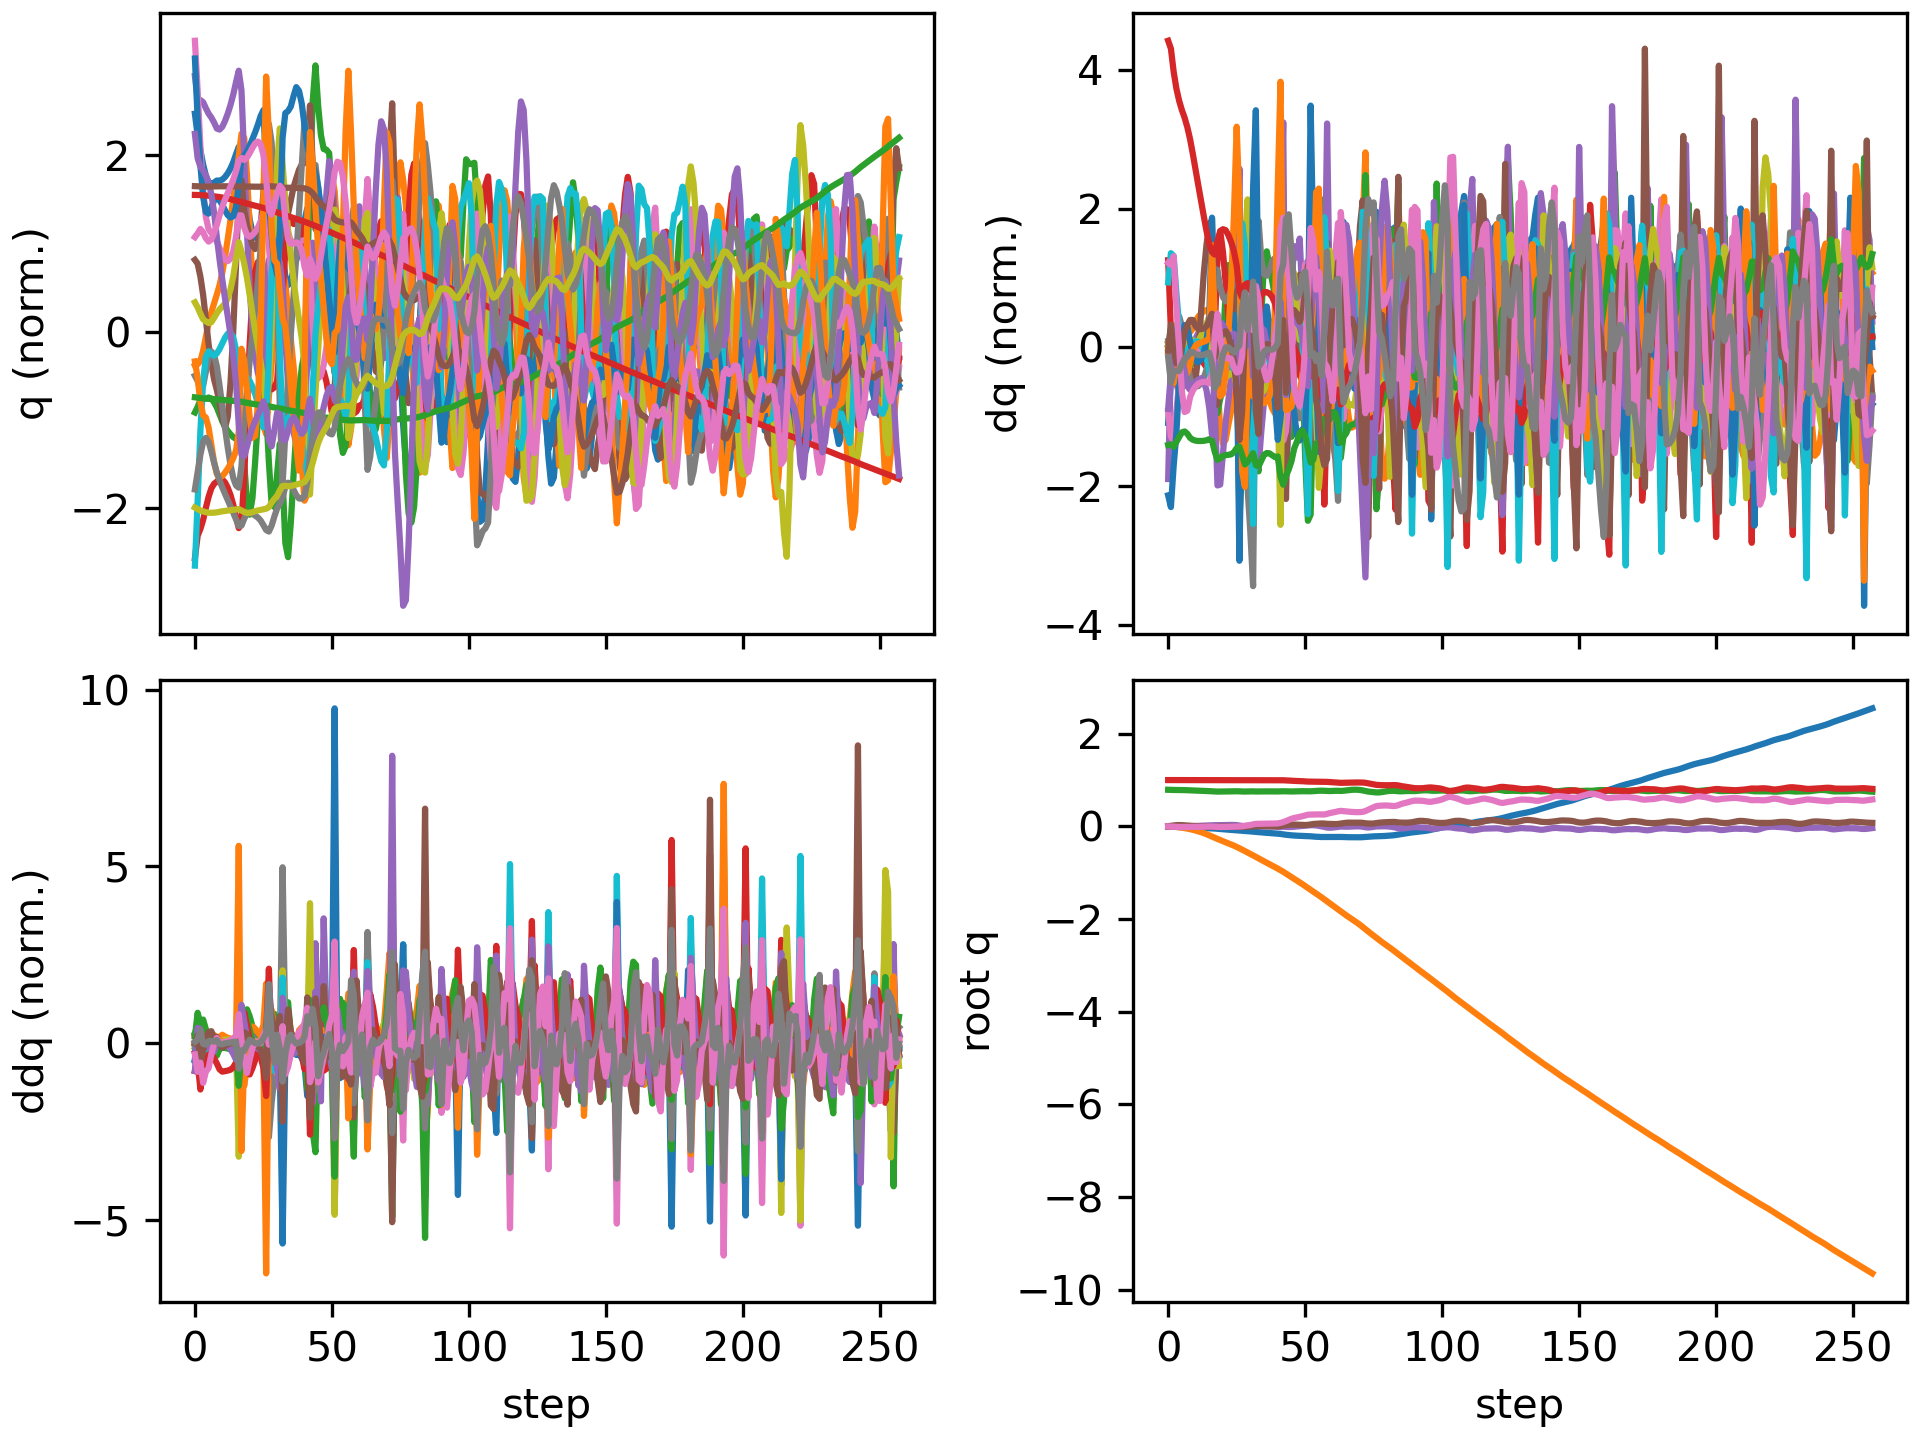

The data file committed next to this chart (first rows):
floating_base_joint_x, floating_base_joint_y, floating_base_joint_z, floating_base_joint_qw, floating_base_joint_qx, floating_base_joint_qy, floating_base_joint_qz, left_hip_pitch_joint_q, left_hip_roll_joint_q, left_hip_yaw_joint_q, left_knee_joint_q, left_ankle_pitch_joint_q, left_ankle_roll_joint_q, right_hip_pitch_joint_q, right_hip_roll_joint_q, right_hip_yaw_joint_q, right_knee_joint_q, right_ankle_pitch_joint_q, right_ankle_roll_joint_q, floating_base_joint_vx, floating_base_joint_vy, floating_base_joint_vz, floating_base_joint_wx, floating_base_joint_wy
-0.002742, -0.0005175, 0.7906, 1, -0.000312, 0.005811, 0.0002941, -0.05776, 0.001211, -0.003193, 0.1258, -0.07622, -1.5206089229173975e-06, -0.05738, 0.002619, 0.002796, 0.1256, -0.07614, -0.0001222, -0.162, -0.04644, -0.2089, -0.05234, 0.675
-0.0063, -0.001908, 0.7876, 0.9999, 0.0009381, 0.01332, -0.00345, -0.1028, 0.002899, 0.001407, 0.1882, -0.1156, -0.003121, -0.1531, -0.002436, -0.003685, 0.3274, -0.205, -0.01626, -0.1577, -0.09337, -0.09359, 0.2657, 0.6588
-0.00998, -0.005199, 0.7866, 0.9997, 0.002435, 0.0211, -0.007467, -0.1335, 0.00751, 0.007223, 0.2066, -0.1159, -0.01378, -0.2591, -0.009896, -0.01187, 0.5455, -0.3029, -0.03986, -0.1739, -0.2303, -0.01237, -0.01268, 0.7267
-0.01326, -0.01091, 0.7862, 0.9996, 0.001306, 0.02666, -0.00959, -0.1628, 0.02123, 0.008111, 0.2319, -0.1194, -0.02892, -0.3418, -0.006873, -0.0193, 0.6997, -0.3706, -0.05254, -0.1404, -0.3314, -0.02043, -0.2038, 0.3411
-0.01577, -0.01837, 0.7855, 0.9995, -0.0006973, 0.02844, -0.01157, -0.186, 0.03985, 0.008214, 0.2653, -0.1293, -0.04956, -0.3927, 0.006296, -0.0219, 0.7762, -0.4027, -0.05469, -0.1089, -0.4037, -0.03788, -0.1725, 0.01297
-0.01759, -0.02708, 0.7847, 0.9996, -0.001821, 0.02668, -0.01287, -0.1992, 0.05815, 0.009144, 0.2961, -0.1382, -0.06954, -0.4161, 0.01985, -0.02398, 0.7934, -0.406, -0.06451, -0.0764, -0.4593, -0.05199, -0.0292, -0.3325
-0.01903, -0.03678, 0.7833, 0.9997, -0.001118, 0.02243, -0.01309, -0.203, 0.07266, 0.008281, 0.3193, -0.1447, -0.08568, -0.4233, 0.02578, -0.02295, 0.7848, -0.3929, -0.08108, -0.06993, -0.5049, -0.08366, 0.1728, -0.4947
-0.02061, -0.04749, 0.781, 0.9998, 0.00106, 0.01753, -0.01278, -0.2003, 0.0845, 0.005145, 0.332, -0.1528, -0.09863, -0.4291, 0.02278, -0.01732, 0.7798, -0.3783, -0.09795, -0.08575, -0.5618, -0.1355, 0.2594, -0.4831
-0.02263, -0.0595, 0.778, 0.9998, 0.003815, 0.01324, -0.01193, -0.1962, 0.09639, 0.0009399, 0.3378, -0.1627, -0.1073, -0.4393, 0.01151, -0.01127, 0.7869, -0.3731, -0.1095, -0.1134, -0.6332, -0.1466, 0.3212, -0.3768
-0.02507, -0.07309, 0.7753, 0.9999, 0.007128, 0.009786, -0.01046, -0.1963, 0.109, -0.004842, 0.3448, -0.1644, -0.1179, -0.4521, -0.006876, -0.006361, 0.8005, -0.3776, -0.1129, -0.1264, -0.7206, -0.1281, 0.3203, -0.3266
-0.02767, -0.08852, 0.7728, 0.9999, 0.01002, 0.006694, -0.009253, -0.1941, 0.1257, -0.01057, 0.3442, -0.1597, -0.1309, -0.4644, -0.02716, -0.002593, 0.8181, -0.3875, -0.1115, -0.1322, -0.8153, -0.1211, 0.2475, -0.2939
-0.03034, -0.1058, 0.7705, 0.9999, 0.01239, 0.003838, -0.008335, -0.1888, 0.147, -0.01504, 0.3355, -0.1501, -0.1384, -0.4735, -0.04732, 0.001333, 0.8361, -0.3992, -0.1082, -0.1345, -0.9081, -0.1141, 0.2104, -0.2724
-0.03301, -0.125, 0.7683, 0.9999, 0.01459, 0.00109, -0.007508, -0.1811, 0.1711, -0.01845, 0.3208, -0.138, -0.1293, -0.4768, -0.06624, 0.008257, 0.8484, -0.4092, -0.1042, -0.1346, -1, -0.109, 0.2097, -0.2625
-0.03565, -0.146, 0.7662, 0.9998, 0.01681, -0.001627, -0.006659, -0.171, 0.1972, -0.02121, 0.3005, -0.1237, -0.1012, -0.4722, -0.0826, 0.01983, 0.8503, -0.4143, -0.0995, -0.1334, -1.092, -0.1181, 0.2198, -0.2577
-0.03821, -0.1688, 0.7636, 0.9998, 0.01918, -0.004409, -0.005682, -0.158, 0.2247, -0.02358, 0.2737, -0.1066, -0.05822, -0.4579, -0.09504, 0.03665, 0.8367, -0.4114, -0.09399, -0.1298, -1.18, -0.1484, 0.2465, -0.2598
-0.04062, -0.1932, 0.7602, 0.9997, 0.02196, -0.007354, -0.004554, -0.1417, 0.2531, -0.02498, 0.2403, -0.08643, -0.004539, -0.431, -0.1022, 0.05948, 0.7985, -0.3926, -0.08673, -0.1221, -1.257, -0.2062, 0.3126, -0.2694
-0.0429, -0.219, 0.7552, 0.9996, 0.02548, -0.01023, -0.003744, -0.1262, 0.2817, -0.02484, 0.2091, -0.06755, 0.05366, -0.3896, -0.1043, 0.08098, 0.7162, -0.3446, -0.06875, -0.1318, -1.305, -0.292, 0.3957, -0.1945
-0.0465, -0.2454, 0.7515, 0.9996, 0.02649, -0.01006, -0.00725, -0.1314, 0.3117, -0.02124, 0.2228, -0.1002, 0.0655, -0.3899, -0.08361, 0.06885, 0.6954, -0.2872, 0.01211, -0.2065, -1.321, -0.07513, -0.1259, 0.1085
-0.05167, -0.2709, 0.7513, 0.9996, 0.02576, -0.007027, -0.01121, -0.1761, 0.3062, -0.04467, 0.3512, -0.2118, 0.04046, -0.4127, -0.04363, 0.05296, 0.7104, -0.2825, 0.0006874, -0.2618, -1.238, 0.05351, -0.006023, 0.2749
-0.0571, -0.295, 0.7525, 0.9995, 0.02657, -0.004643, -0.01342, -0.2334, 0.2572, -0.07703, 0.5438, -0.3321, 0.02893, -0.4275, -0.01008, 0.03444, 0.712, -0.2742, -0.02671, -0.2523, -1.181, 0.07352, 0.1485, 0.08946
-0.06208, -0.3184, 0.7538, 0.9995, 0.02812, -0.004262, -0.01328, -0.2769, 0.1873, -0.08742, 0.7207, -0.4265, 0.02067, -0.4305, 0.01715, 0.01223, 0.7012, -0.2617, -0.05436, -0.235, -1.169, 0.06219, 0.1616, -0.04553
-0.06677, -0.3418, 0.7548, 0.9995, 0.02987, -0.004853, -0.01133, -0.3034, 0.1149, -0.07375, 0.8484, -0.4931, 0.01186, -0.4269, 0.04116, -0.01197, 0.6826, -0.2474, -0.07442, -0.2298, -1.175, 0.04531, 0.1851, -0.07282
-0.07134, -0.3656, 0.7556, 0.9995, 0.03138, -0.005664, -0.008976, -0.3148, 0.0513, -0.04331, 0.9204, -0.5391, 0.008961, -0.4209, 0.06583, -0.03436, 0.66, -0.2328, -0.07235, -0.2279, -1.206, 0.03418, 0.1245, -0.06965
-0.07585, -0.3902, 0.7563, 0.9994, 0.03198, -0.006529, -0.007004, -0.3144, -0.001242, -0.008101, 0.946, -0.5658, 0.01336, -0.413, 0.09347, -0.05482, 0.6326, -0.2166, -0.04114, -0.2249, -1.247, 0.02904, 0.01238, -0.07665
-0.08013, -0.4157, 0.7571, 0.9995, 0.03104, -0.007842, -0.005676, -0.3015, -0.04434, 0.02374, 0.9329, -0.5702, 0.02832, -0.401, 0.1247, -0.07486, 0.5978, -0.1983, 0.03, -0.2099, -1.302, 0.03485, -0.1751, -0.1437
-0.08392, -0.4426, 0.758, 0.9996, 0.02743, -0.009838, -0.004236, -0.2689, -0.07909, 0.03747, 0.8699, -0.5368, 0.05506, -0.3838, 0.1583, -0.09986, 0.5566, -0.1858, 0.1585, -0.1832, -1.386, 0.02269, -0.5185, -0.1851
-0.08733, -0.4719, 0.757, 0.9997, 0.01927, -0.01199, -0.00263, -0.2071, -0.09063, -0.001947, 0.721, -0.4049, 0.09834, -0.3841, 0.198, -0.139, 0.5701, -0.3082, 0.2765, -0.1732, -1.539, -0.1304, -1.131, -0.1761
-0.09165, -0.5034, 0.7533, 0.9999, 0.008953, -0.01268, 0.001305, -0.1505, -0.04025, -0.04428, 0.5952, -0.3785, 0.09453, -0.4483, 0.2433, -0.1019, 0.7823, -0.3791, 0.2191, -0.2294, -1.577, -0.1268, -0.7843, -0.05684
-0.09728, -0.534, 0.7525, 0.9998, 0.007322, -0.01004, 0.0131, -0.1648, 0.00399, -0.07893, 0.5932, -0.4046, 0.04105, -0.5138, 0.2254, -0.02851, 1.033, -0.4546, 0.1267, -0.2931, -1.501, 0.03504, 0.1977, 0.3984
-0.1029, -0.5639, 0.7545, 0.9997, 0.01089, -0.006073, 0.02195, -0.1901, 0.04714, -0.08112, 0.5987, -0.392, 0.007098, -0.5311, 0.1682, 0.07882, 1.139, -0.5103, 0.0983, -0.2737, -1.491, 0.1301, 0.5152, 0.4193
-0.108, -0.5943, 0.7566, 0.9994, 0.01458, -0.002543, 0.0299, -0.2212, 0.09667, -0.05408, 0.6159, -0.3662, 0.02305, -0.5012, 0.08416, 0.1804, 1.076, -0.536, 0.09489, -0.2485, -1.546, 0.05746, 0.3094, 0.3069
-0.1127, -0.625, 0.7565, 0.9989, 0.01706, -0.0003883, 0.04388, -0.2799, 0.1313, -0.029, 0.7256, -0.3844, 0.02222, -0.4092, -0.02911, 0.2289, 0.7862, -0.4412, 0.0669, -0.217, -1.522, -0.1043, 0.4118, 0.1462
-0.1177, -0.657, 0.7534, 0.9984, 0.01589, 0.002334, 0.05474, -0.3433, 0.1282, -0.05814, 0.855, -0.4216, 0.02158, -0.3511, -0.1013, 0.1818, 0.5487, -0.2448, 0.04182, -0.2976, -1.689, -0.08511, -0.782, 0.4933
-0.1241, -0.6907, 0.7533, 0.9984, 0.005585, 0.006949, 0.05554, -0.3949, 0.111, -0.1107, 0.9756, -0.5109, 0.03651, -0.3882, -0.05241, 0.1349, 0.5569, -0.1923, 0.03314, -0.3058, -1.657, 0.06113, -1.057, 0.3943
-0.1298, -0.7227, 0.7545, 0.9985, -0.0009239, 0.008787, 0.05443, -0.4129, 0.07521, -0.1224, 1.051, -0.5851, 0.03829, -0.4223, 0.001061, 0.09708, 0.5853, -0.1878, 0.008242, -0.2669, -1.562, 0.0553, -0.3126, 0.06748
-0.1347, -0.7538, 0.7556, 0.9985, -0.00252, 0.007893, 0.05489, -0.4029, 0.03671, -0.09412, 1.061, -0.633, 0.04924, -0.4384, 0.04182, 0.06274, 0.5938, -0.1783, -0.02346, -0.2274, -1.545, 0.04662, -0.05673, -0.1692
-0.139, -0.7846, 0.7561, 0.9984, -0.002492, 0.005662, 0.05662, -0.3819, 0.0007431, -0.05491, 1.051, -0.6629, 0.05999, -0.4412, 0.07905, 0.03169, 0.5817, -0.156, -0.05548, -0.2158, -1.544, 0.0001944, 0.02882, -0.2449
-0.1434, -0.8156, 0.7556, 0.9983, -0.002096, 0.003309, 0.05856, -0.3603, -0.03804, -0.01868, 1.052, -0.6805, 0.06734, -0.4392, 0.117, 0.004484, 0.5598, -0.1369, -0.08273, -0.2178, -1.553, -0.04494, 0.02011, -0.2158
-0.1479, -0.8469, 0.7546, 0.9982, -0.002489, 0.001854, 0.06046, -0.3402, -0.08245, 0.01092, 1.059, -0.6861, 0.07435, -0.4381, 0.159, -0.01948, 0.5361, -0.145, -0.1063, -0.2317, -1.574, -0.05195, -0.1077, -0.07562
-0.1526, -0.8787, 0.7541, 0.998, -0.004782, 0.001764, 0.06249, -0.3175, -0.132, 0.03403, 1.053, -0.6763, 0.07876, -0.4381, 0.2037, -0.04403, 0.5065, -0.1721, -0.09098, -0.2435, -1.611, -0.02102, -0.3408, 0.08691
-0.1573, -0.9116, 0.7545, 0.9978, -0.01031, 0.002868, 0.06497, -0.279, -0.1797, 0.04595, 0.9904, -0.6403, 0.07993, -0.4368, 0.2461, -0.08053, 0.4668, -0.2182, -0.007643, -0.239, -1.681, 0.02901, -0.7407, 0.2399
-0.1635, -0.9453, 0.7566, 0.997, -0.01342, 0.008999, 0.07517, -0.2538, -0.1712, 0.1132, 0.8857, -0.5493, 0.09207, -0.4363, 0.2321, -0.1888, 0.4088, -0.2608, 0.1399, -0.377, -1.693, 0.1388, 0.1646, 0.9351
-0.1724, -0.9794, 0.7583, 0.9955, -0.007651, 0.02095, 0.09207, -0.2545, -0.1364, 0.1879, 0.753, -0.3713, 0.1275, -0.4984, 0.1922, -0.2469, 0.479, -0.2858, 0.2226, -0.4297, -1.791, -0.003448, 0.3193, 1.03
-0.1804, -1.017, 0.756, 0.993, -0.01022, 0.02986, 0.114, -0.2575, -0.04632, 0.2535, 0.6683, -0.3505, 0.07918, -0.5999, 0.2035, -0.1744, 0.6749, -0.3025, 0.1905, -0.3715, -1.95, -0.1634, -0.5587, 0.7512
-0.187, -1.056, 0.7529, 0.9894, -0.01441, 0.03522, 0.14, -0.2592, 0.02374, 0.2828, 0.6133, -0.4579, 0.02554, -0.6717, 0.2041, -0.1148, 0.845, -0.32, 0.1492, -0.327, -1.918, -0.07905, -0.211, 0.53
-0.1931, -1.094, 0.7536, 0.9855, -0.01216, 0.03954, 0.1643, -0.3102, 0.06156, 0.2491, 0.633, -0.4449, 0.02231, -0.6995, 0.1814, -0.05802, 0.9391, -0.349, 0.1099, -0.2711, -1.859, 0.1043, 0.4415, 0.158
-0.1976, -1.131, 0.7557, 0.9827, -0.006627, 0.03965, 0.181, -0.3498, 0.09916, 0.2254, 0.6479, -0.3882, 0.01749, -0.6946, 0.1587, 0.003233, 1.005, -0.3958, 0.08028, -0.185, -1.878, 0.09593, 0.4383, -0.3001
-0.2009, -1.169, 0.7573, 0.9804, -0.0009756, 0.03704, 0.1936, -0.3717, 0.1432, 0.2139, 0.6435, -0.3366, 0.002061, -0.6743, 0.1292, 0.04172, 1.074, -0.4589, 0.05132, -0.1391, -1.91, 0.07115, 0.3945, -0.4054
-0.2031, -1.208, 0.7587, 0.9781, 0.004034, 0.03347, 0.2056, -0.3813, 0.1923, 0.2133, 0.6148, -0.2703, 0.01702, -0.641, 0.09255, 0.05442, 1.14, -0.5276, 0.02117, -0.08386, -1.966, 0.05769, 0.2992, -0.4498
-0.2045, -1.247, 0.7596, 0.975, 0.008703, 0.03044, 0.2198, -0.3878, 0.2371, 0.2106, 0.57, -0.2161, 0.04566, -0.5907, 0.05646, 0.06127, 1.174, -0.5893, 0.001698, -0.06261, -2.012, 0.0256, 0.3682, -0.285
-0.206, -1.287, 0.7598, 0.9711, 0.01438, 0.02994, 0.2364, -0.4055, 0.256, 0.1769, 0.5296, -0.2345, 0.05701, -0.5129, 0.02554, 0.08361, 1.081, -0.6494, -0.002768, -0.09816, -2.011, -0.0373, 0.6751, 0.005024
-0.2085, -1.327, 0.7582, 0.9671, 0.0217, 0.03292, 0.2512, -0.456, 0.2351, 0.09695, 0.5982, -0.3023, 0.01152, -0.3967, 0.004934, 0.1234, 0.7473, -0.701, 0.02732, -0.1825, -1.985, -0.1352, 0.9746, 0.3778
-0.2139, -1.368, 0.7576, 0.9657, 0.02516, 0.04248, 0.2551, -0.5197, 0.183, 0.01977, 0.7347, -0.344, -0.04047, -0.424, 0.01868, 0.1087, 0.6395, -0.5598, 0.03049, -0.2797, -2.046, 0.07143, 0.2857, 0.9477
-0.2195, -1.409, 0.7602, 0.9649, 0.02468, 0.05191, 0.2564, -0.5583, 0.1065, -0.02232, 0.8527, -0.3762, -0.05043, -0.4965, 0.04661, 0.06735, 0.6435, -0.4647, 0.04663, -0.2601, -2.006, 0.1747, 0.09579, 0.837
-0.2235, -1.449, 0.765, 0.9644, 0.02009, 0.05712, 0.2573, -0.5582, 0.0225, -0.03654, 0.9219, -0.4005, -0.04059, -0.5416, 0.07822, 0.01547, 0.6262, -0.4538, 0.1284, -0.1504, -2.024, 0.2836, -0.6515, 0.4644
-0.2267, -1.489, 0.7695, 0.964, 0.01163, 0.06052, 0.2587, -0.5398, -0.0583, -0.03114, 0.9646, -0.4155, -0.03925, -0.5668, 0.09316, -0.07751, 0.5864, -0.5083, 0.223, -0.1567, -2.042, 0.1688, -0.8174, 0.6026
-0.2293, -1.531, 0.7707, 0.9643, 0.0002377, 0.06307, 0.2572, -0.4969, -0.1053, -0.0008406, 0.9176, -0.4378, -0.01703, -0.6173, 0.1123, -0.1736, 0.6409, -0.5218, 0.2822, -0.09332, -2.152, -0.0363, -1.288, 0.4373
-0.2301, -1.575, 0.768, 0.9643, -0.01166, 0.0612, 0.2573, -0.4106, -0.08263, 0.06045, 0.7211, -0.4322, -0.01468, -0.6945, 0.1488, -0.1591, 0.866, -0.5292, 0.2211, 0.016, -2.216, -0.2153, -1.436, -0.105
-0.229, -1.62, 0.763, 0.9608, -0.02511, 0.05503, 0.2704, -0.3436, -0.00864, 0.1254, 0.5265, -0.3694, 0.0289, -0.7283, 0.163, -0.1215, 1.088, -0.5856, 0.1498, 0.02979, -2.277, -0.1809, -1.36, -0.141
-0.2288, -1.664, 0.7631, 0.9559, -0.02927, 0.05265, 0.2874, -0.3868, 0.05128, 0.1052, 0.5321, -0.2975, 0.02396, -0.6959, 0.139, -0.06156, 1.162, -0.6256, 0.09634, 0.009798, -2.153, 0.1126, 0.04588, -0.2376
... 198 more rows
